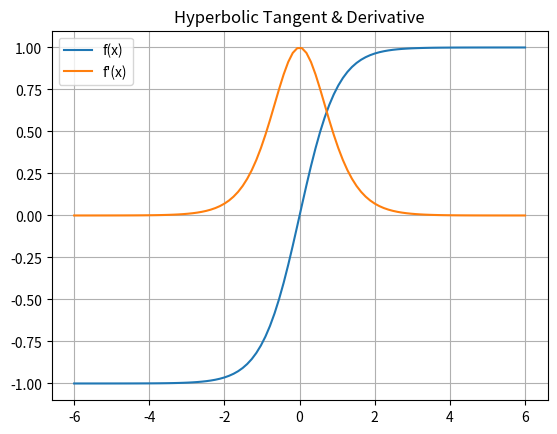

The matplotlib source for this figure:
import numpy as np
from matplotlib import pyplot as plt

def hyp(x):
  return (np.exp(x) - np.exp(-x))/(np.exp(x) + np.exp(-x))

# Hyperbolic derivative
def dhyp(x):
  return 1 - hyp(x) * hyp(x)

# Generating data to plot
x_data = np.linspace(-6,6,100)
y_data = hyp(x_data)
dy_data = dhyp(x_data)

# Plotting
plt.plot(x_data, y_data, x_data, dy_data)
plt.title('Hyperbolic Tangent & Derivative')
plt.legend(['f(x)','f\'(x)'])

plt.grid()
plt.show()